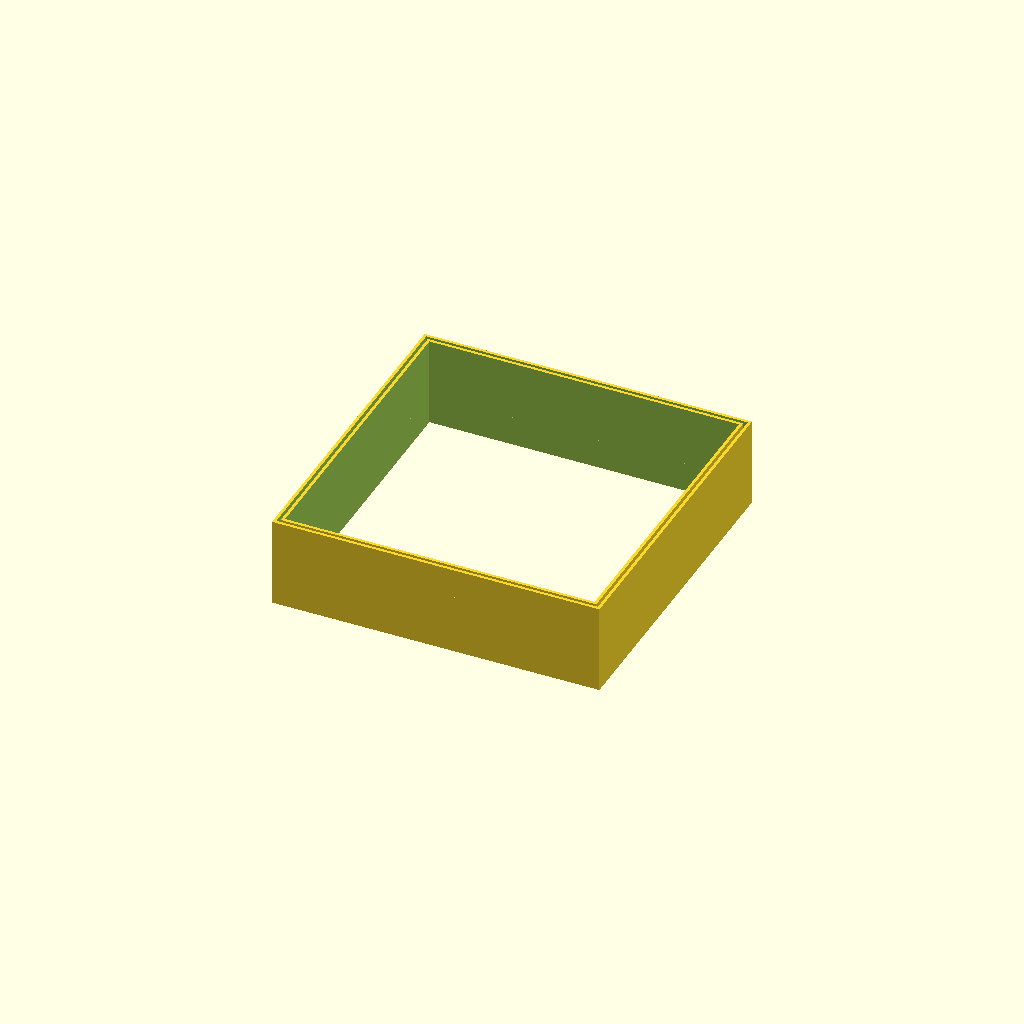
Cell 1 — every parameter at its default value.
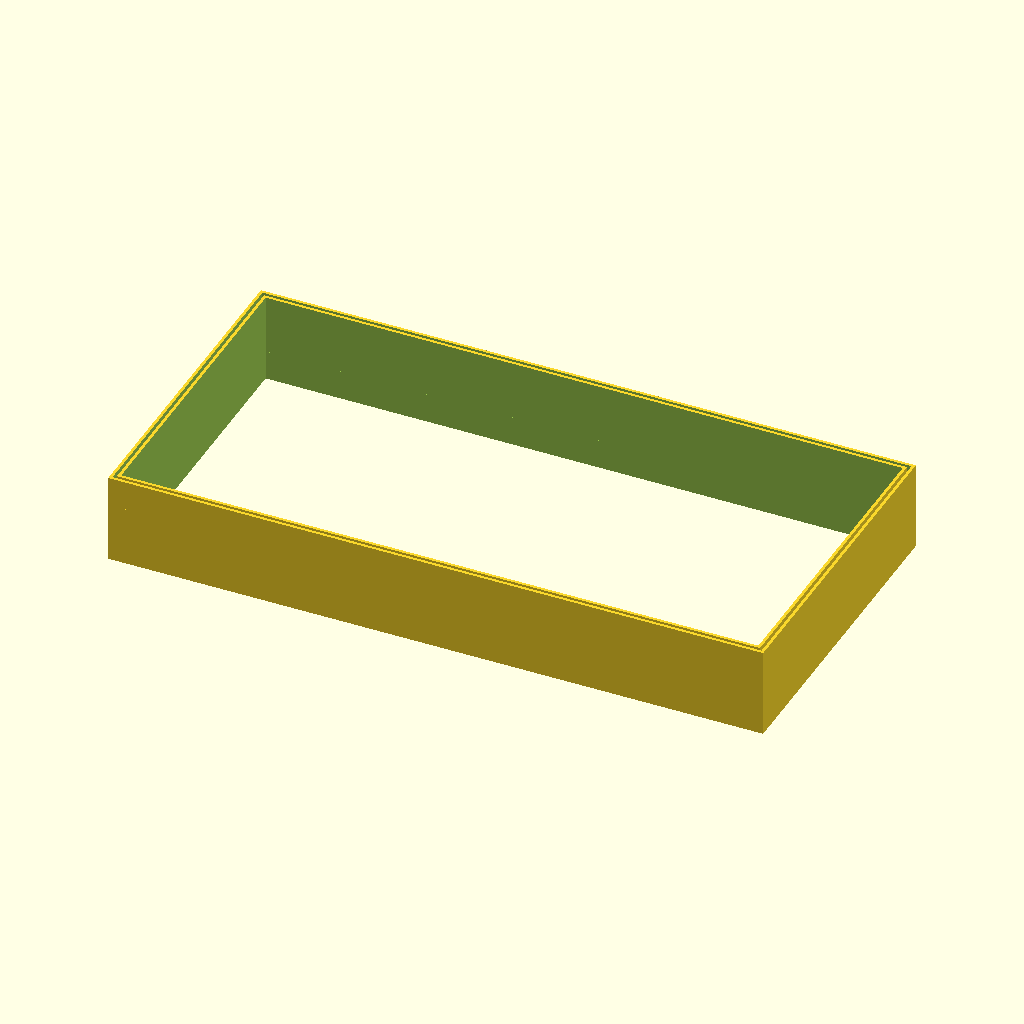
Cell 2: width = 220 (everything else at default).
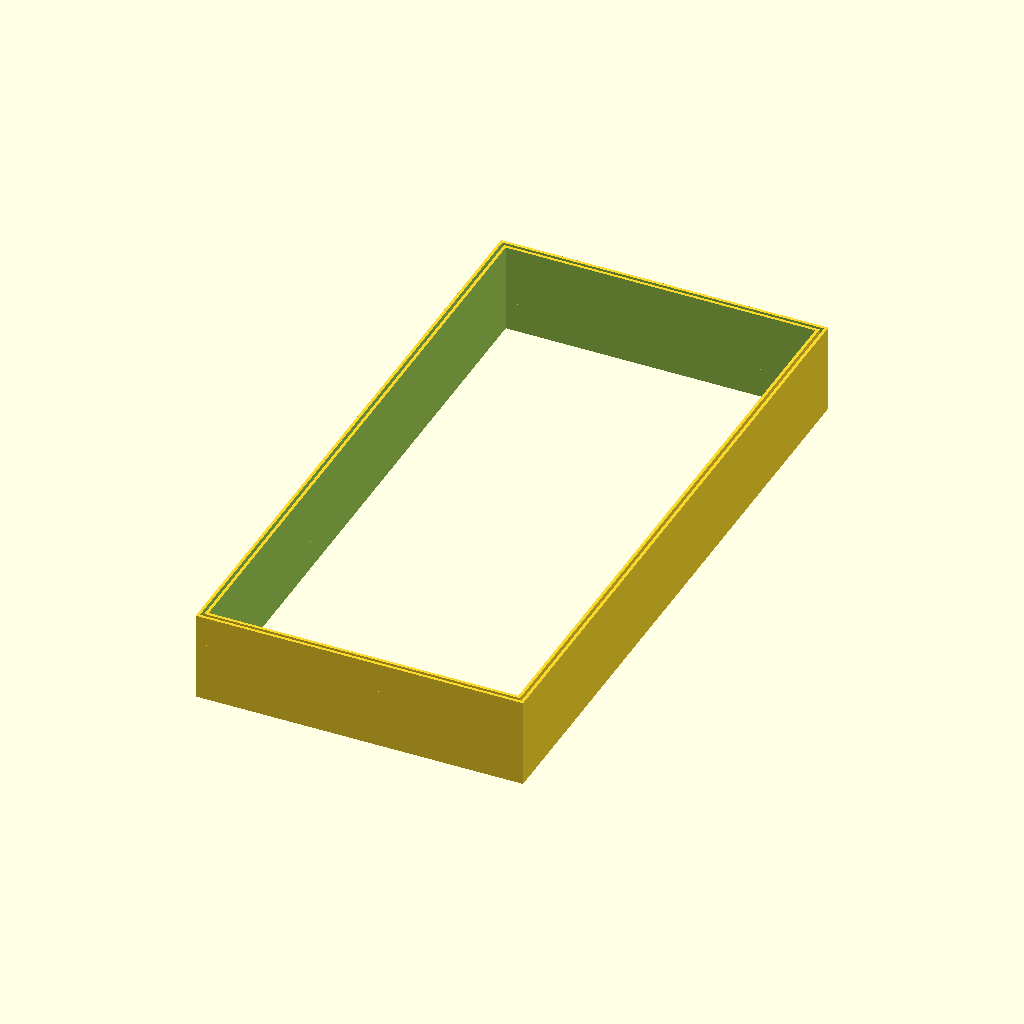
Cell 3: depth = 220 (everything else at default).
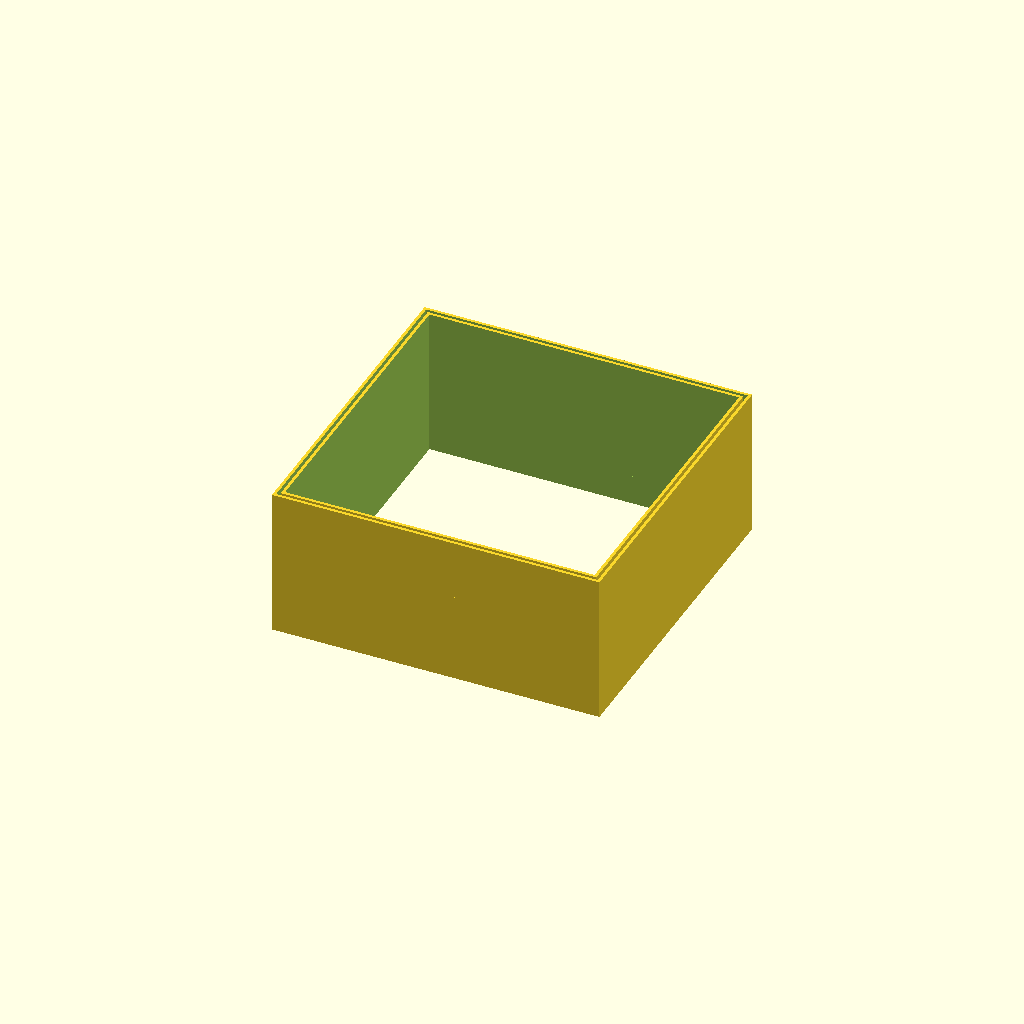
Cell 4: height = 20 (everything else at default).
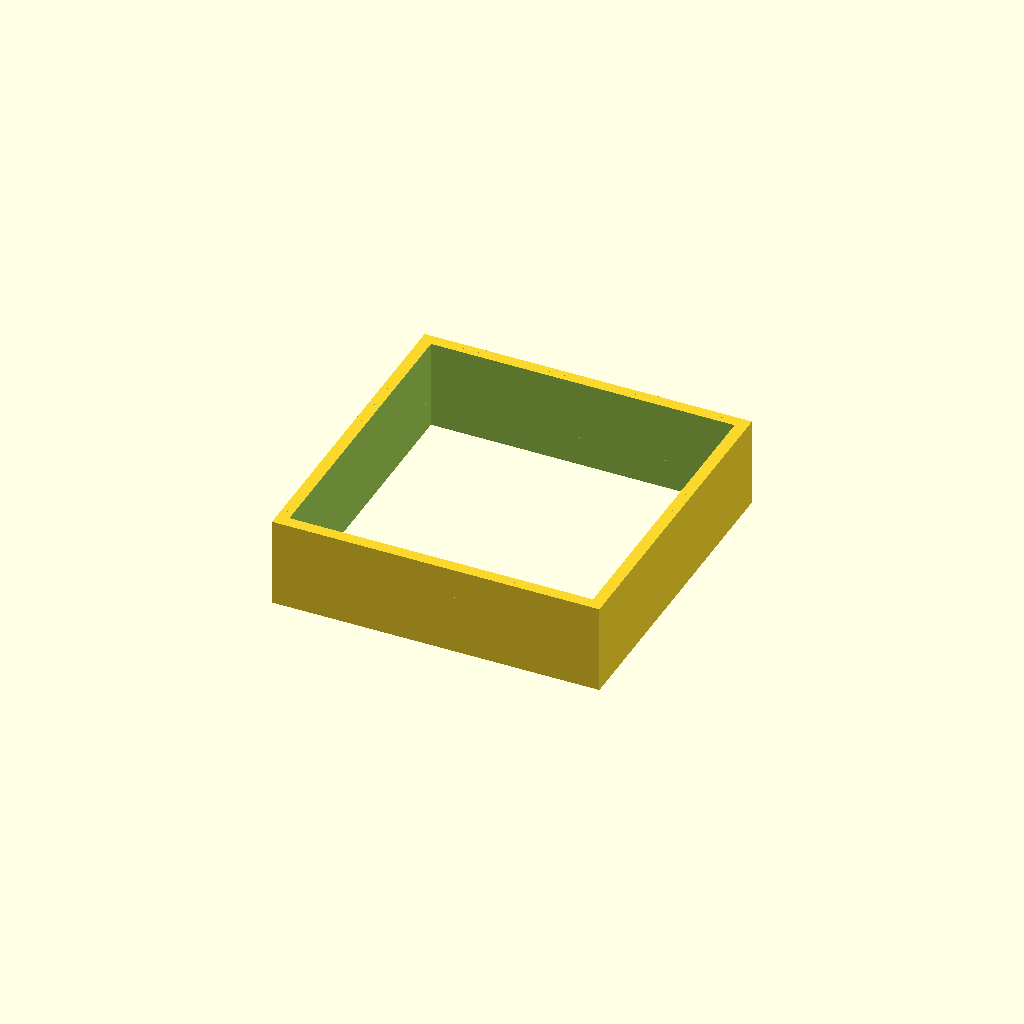
Cell 5: the same model with wallThickness = 2.
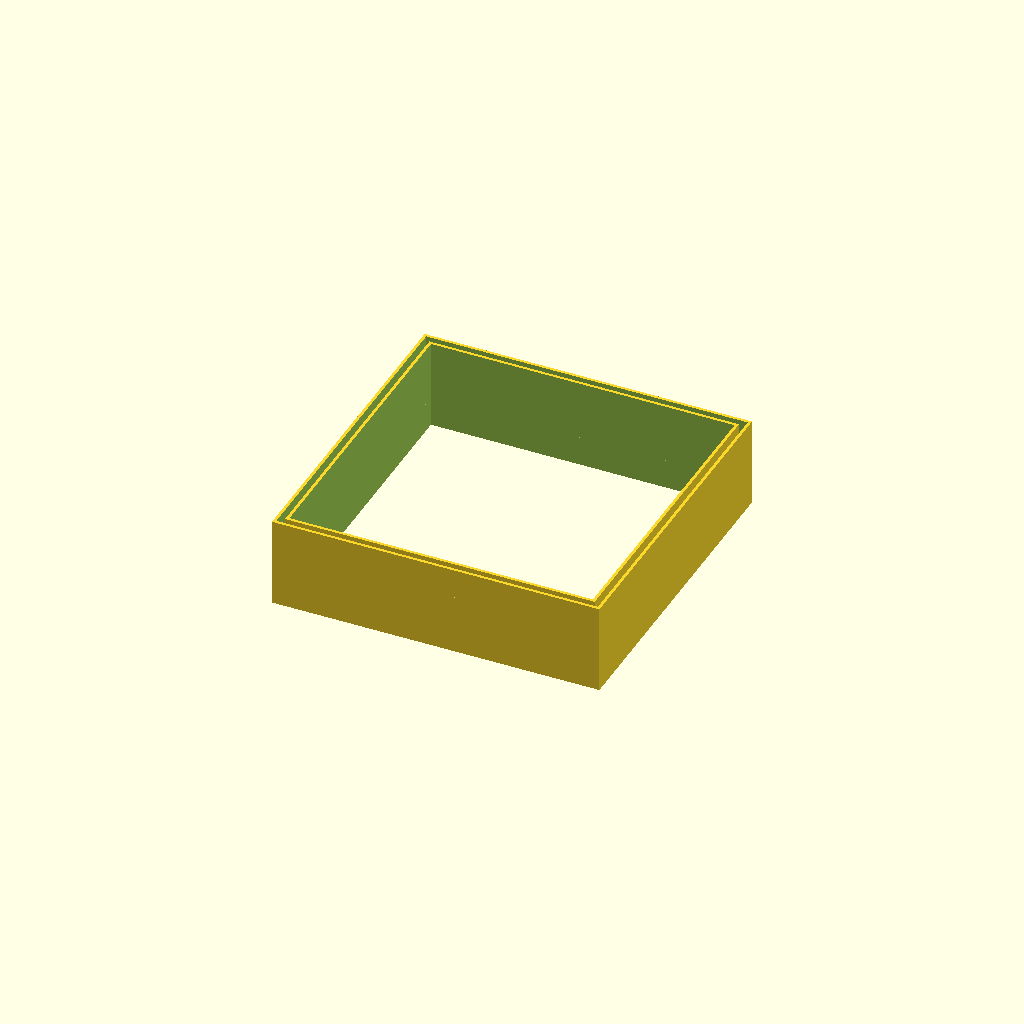
Cell 6: the same model with gap = 2.
All cells are drawn from one camera (rotation 55°, 0°, 25°, orthographic, colour scheme Cornfield), so only the parameter changes between them.
The OpenSCAD source (inputs/thingiverse/thing-1192440/files/wiper.scad):
// Custom Wiper Box by Matt Johnson
// intentional3D
// Use this to customize your own nozzle wiper for multi extruding printers.


//


width = 110;
depth = 110;
height = 10;
wallThickness = 1;
gap=1;
base=10;






gapThickness = gap+1;


base();


module base() 
    {
        union() 
        {
                 //base
                difference()
                { 
                    translate([-(width)/2, -(depth)/2, -height-base]) 
                    {
                
                        cube([width,depth,height+base]);
                    }
                
        
                translate([(width-2*gapThickness-2*wallThickness)/-2,(depth-2*gapThickness-2*wallThickness)/-2,-50]) 
                    {
                        cube([(width-2*gapThickness-2*wallThickness),(depth-2*gapThickness-2*wallThickness),100]);
                    }
     
                }
            // Outer Wall
            difference()
            {
                translate([-width/2, -depth/2, 0]) 
                {
                    cube([width,depth,height]);
                }
	
                translate([(-width/2) + wallThickness, -depth/2 + wallThickness, -50]) 
                {
                    cube([width - (wallThickness * 2), depth - (wallThickness * 2), 100]);
                }
                                
            }
            // inner wall
                difference()
                { 
                    translate([-(width-2*gapThickness)/2, -(depth-2*gapThickness)/2, 0]) 
                    {
                
                        cube([width-2*gapThickness,depth-2*gapThickness,height]);
                    }
                
        
                translate([(width-2*gapThickness-2*wallThickness)/-2,(depth-2*gapThickness-2*wallThickness)/-2,-height]) 
                    {
                        cube([(width-2*gapThickness-2*wallThickness),(depth-2*gapThickness-2*wallThickness),100]);
                    }
     
                }
           
                
            }
        }
Parameter table extracted from the source (name, type, default, range or options):
width: number, default 110
depth: number, default 110
height: number, default 10
wallThickness: number, default 1
gap: number, default 1
base: number, default 10
